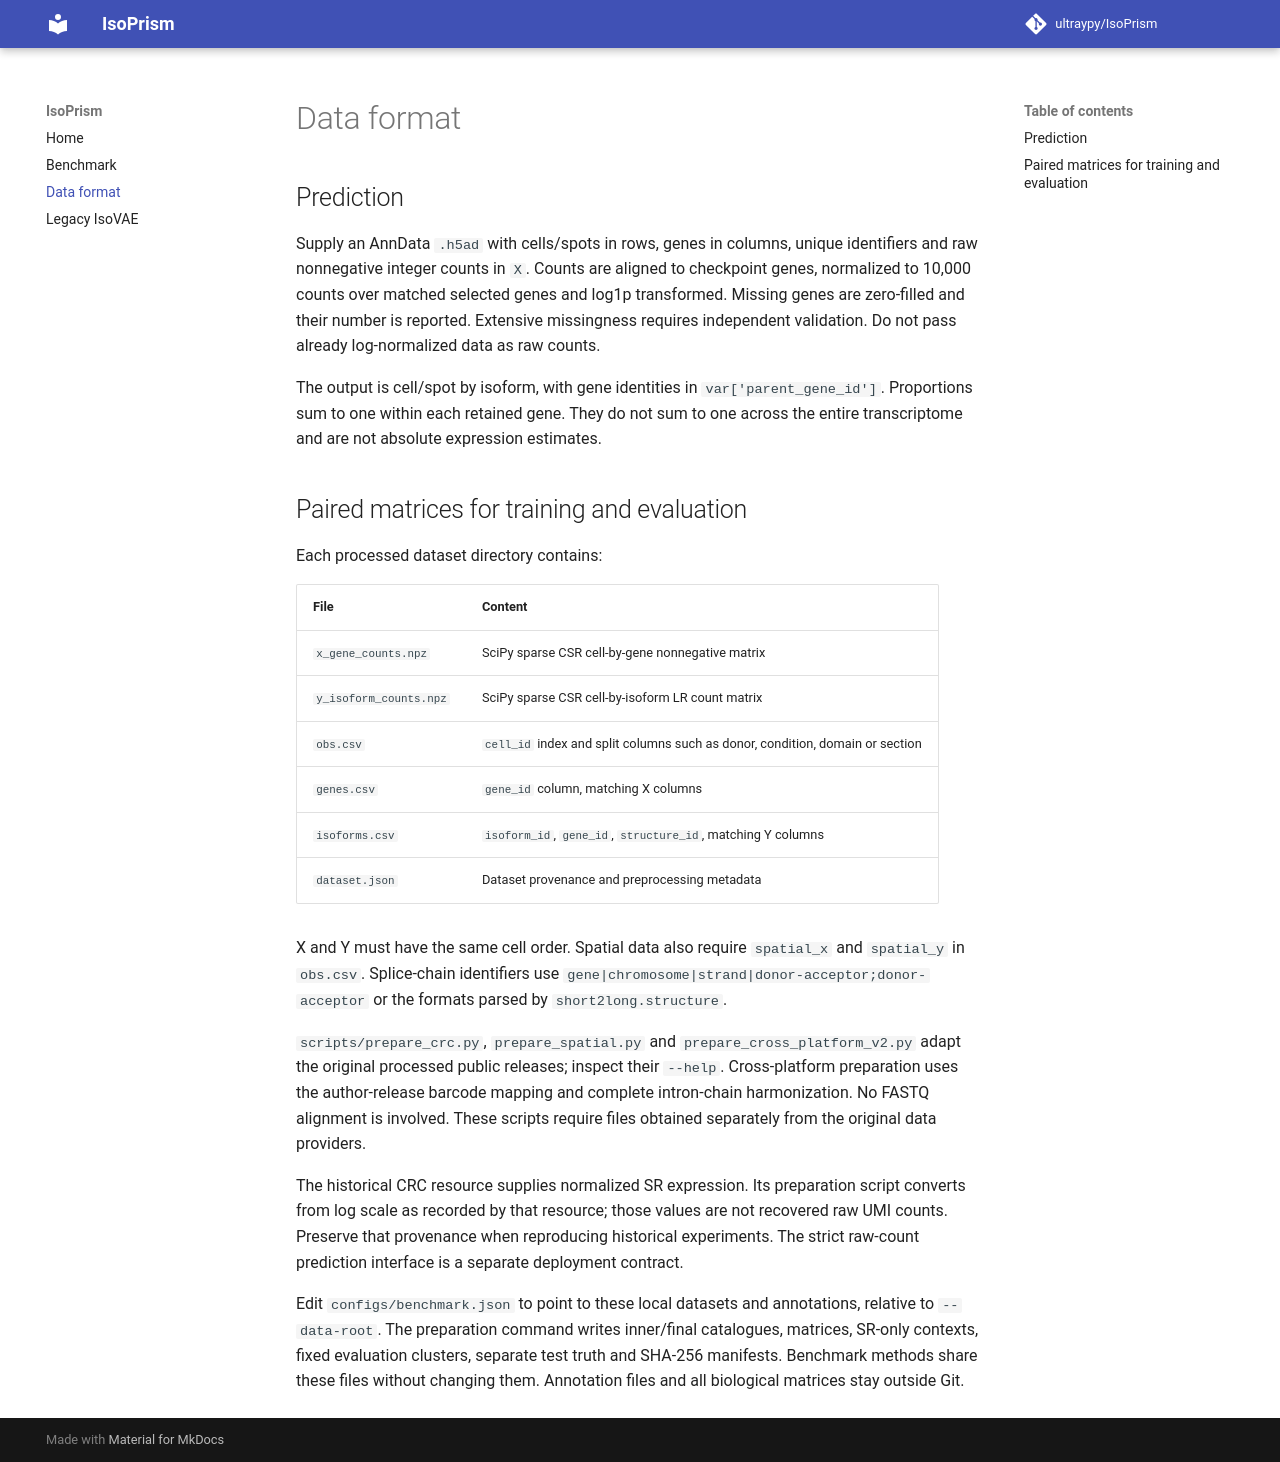

repository: ultraypy/IsoPrism · page: data-format/index.html · generator: mkdocs

# Data format

## Prediction

Supply an AnnData `.h5ad` with cells/spots in rows, genes in columns, unique identifiers and raw nonnegative integer counts in `X`. Counts are aligned to checkpoint genes, normalized to 10,000 counts over matched selected genes and log1p transformed. Missing genes are zero-filled and their number is reported. Extensive missingness requires independent validation. Do not pass already log-normalized data as raw counts.

The output is cell/spot by isoform, with gene identities in `var['parent_gene_id']`. Proportions sum to one within each retained gene. They do not sum to one across the entire transcriptome and are not absolute expression estimates.

## Paired matrices for training and evaluation

Each processed dataset directory contains:

| File | Content |
|---|---|
| `x_gene_counts.npz` | SciPy sparse CSR cell-by-gene nonnegative matrix |
| `y_isoform_counts.npz` | SciPy sparse CSR cell-by-isoform LR count matrix |
| `obs.csv` | `cell_id` index and split columns such as donor, condition, domain or section |
| `genes.csv` | `gene_id` column, matching X columns |
| `isoforms.csv` | `isoform_id`, `gene_id`, `structure_id`, matching Y columns |
| `dataset.json` | Dataset provenance and preprocessing metadata |

X and Y must have the same cell order. Spatial data also require `spatial_x` and `spatial_y` in `obs.csv`. Splice-chain identifiers use `gene|chromosome|strand|donor-acceptor;donor-acceptor` or the formats parsed by `short2long.structure`.

`scripts/prepare_crc.py`, `prepare_spatial.py` and `prepare_cross_platform_v2.py` adapt the original processed public releases; inspect their `--help`. Cross-platform preparation uses the author-release barcode mapping and complete intron-chain harmonization. No FASTQ alignment is involved. These scripts require files obtained separately from the original data providers.

The historical CRC resource supplies normalized SR expression. Its preparation script converts from log scale as recorded by that resource; those values are not recovered raw UMI counts. Preserve that provenance when reproducing historical experiments. The strict raw-count prediction interface is a separate deployment contract.

Edit `configs/benchmark.json` to point to these local datasets and annotations, relative to `--data-root`. The preparation command writes inner/final catalogues, matrices, SR-only contexts, fixed evaluation clusters, separate test truth and SHA-256 manifests. Benchmark methods share these files without changing them. Annotation files and all biological matrices stay outside Git.
